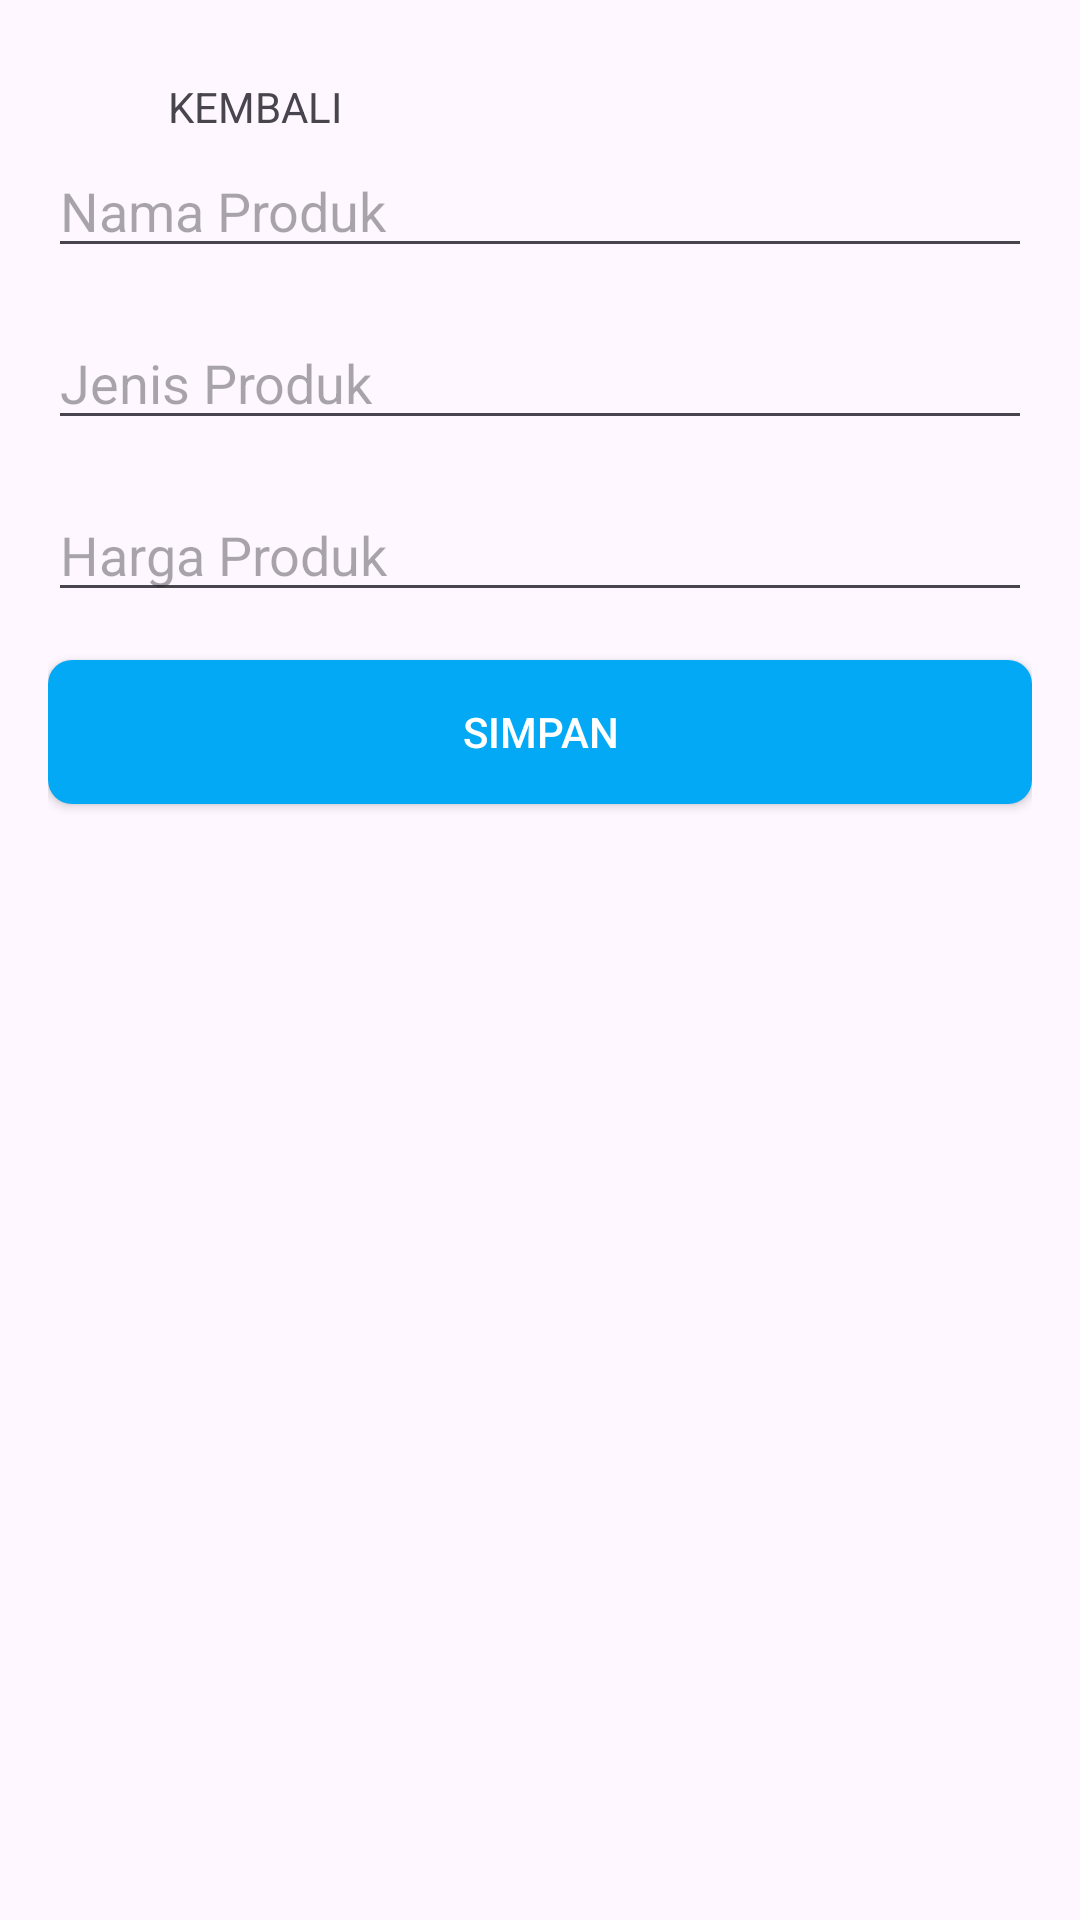

Reconstruct the res/layout file that produces this screen, plus the resources it refers to.
<!-- AndroidManifest.xml: application theme Theme.AddProductApp -->
<!-- res/layout/activity_editor.xml -->
<?xml version="1.0" encoding="utf-8"?>
<RelativeLayout xmlns:android="http://schemas.android.com/apk/res/android"
    android:layout_width="match_parent"
    android:layout_height="match_parent"
    android:padding="16dp">

    <ImageButton
        android:id="@+id/btn_back"
        android:layout_width="wrap_content"
        android:layout_height="wrap_content"
        android:src="@drawable/back"
        android:background="?attr/selectableItemBackground"
        android:contentDescription="Back"
        android:padding="8dp"
        android:layout_alignParentStart="true"
        android:layout_alignParentTop="true" />

    <TextView
        android:layout_width="match_parent"
        android:layout_height="match_parent"
        android:text="KEMBALI"
        android:layout_marginLeft="40dp"
        android:layout_marginTop="10dp"/>

    <EditText
        android:id="@+id/edit_nama"
        android:layout_width="match_parent"
        android:layout_height="wrap_content"
        android:hint="Nama Produk"
        android:layout_below="@id/btn_back"
        android:layout_marginTop="16dp" />

    <EditText
        android:id="@+id/edit_jenis"
        android:layout_width="match_parent"
        android:layout_height="wrap_content"
        android:hint="Jenis Produk"
        android:layout_below="@id/edit_nama"
        android:layout_marginTop="16dp" />

    <EditText
        android:id="@+id/edit_harga"
        android:layout_width="match_parent"
        android:layout_height="wrap_content"
        android:hint="Harga Produk"
        android:layout_below="@id/edit_jenis"
        android:layout_marginTop="16dp"
        android:inputType="numberDecimal" />

    <androidx.appcompat.widget.AppCompatButton
        android:id="@+id/btn_save"
        android:layout_width="match_parent"
        android:layout_height="wrap_content"
        android:text="Simpan"
        android:background="@drawable/rounded_corner"
        android:textColor="@android:color/white"
        android:layout_below="@id/edit_harga"
        android:layout_marginTop="16dp" />

</RelativeLayout>
<!-- resources referenced by this layout -->
<resources>
  <!-- drawable rounded_corner (drawable) -->
  <?xml version="1.0" encoding="utf-8"?>
  <shape xmlns:android="http://schemas.android.com/apk/res/android">
      <solid android:color="#03A9F4" /> 
      <corners android:radius="8dp" /> 
  </shape>
  <style name="Theme.AddProductApp" parent="Base.Theme.AddProductApp" />
  <style name="Base.Theme.AddProductApp" parent="Theme.Material3.DayNight.NoActionBar">
          
          
      </style>
</resources>
